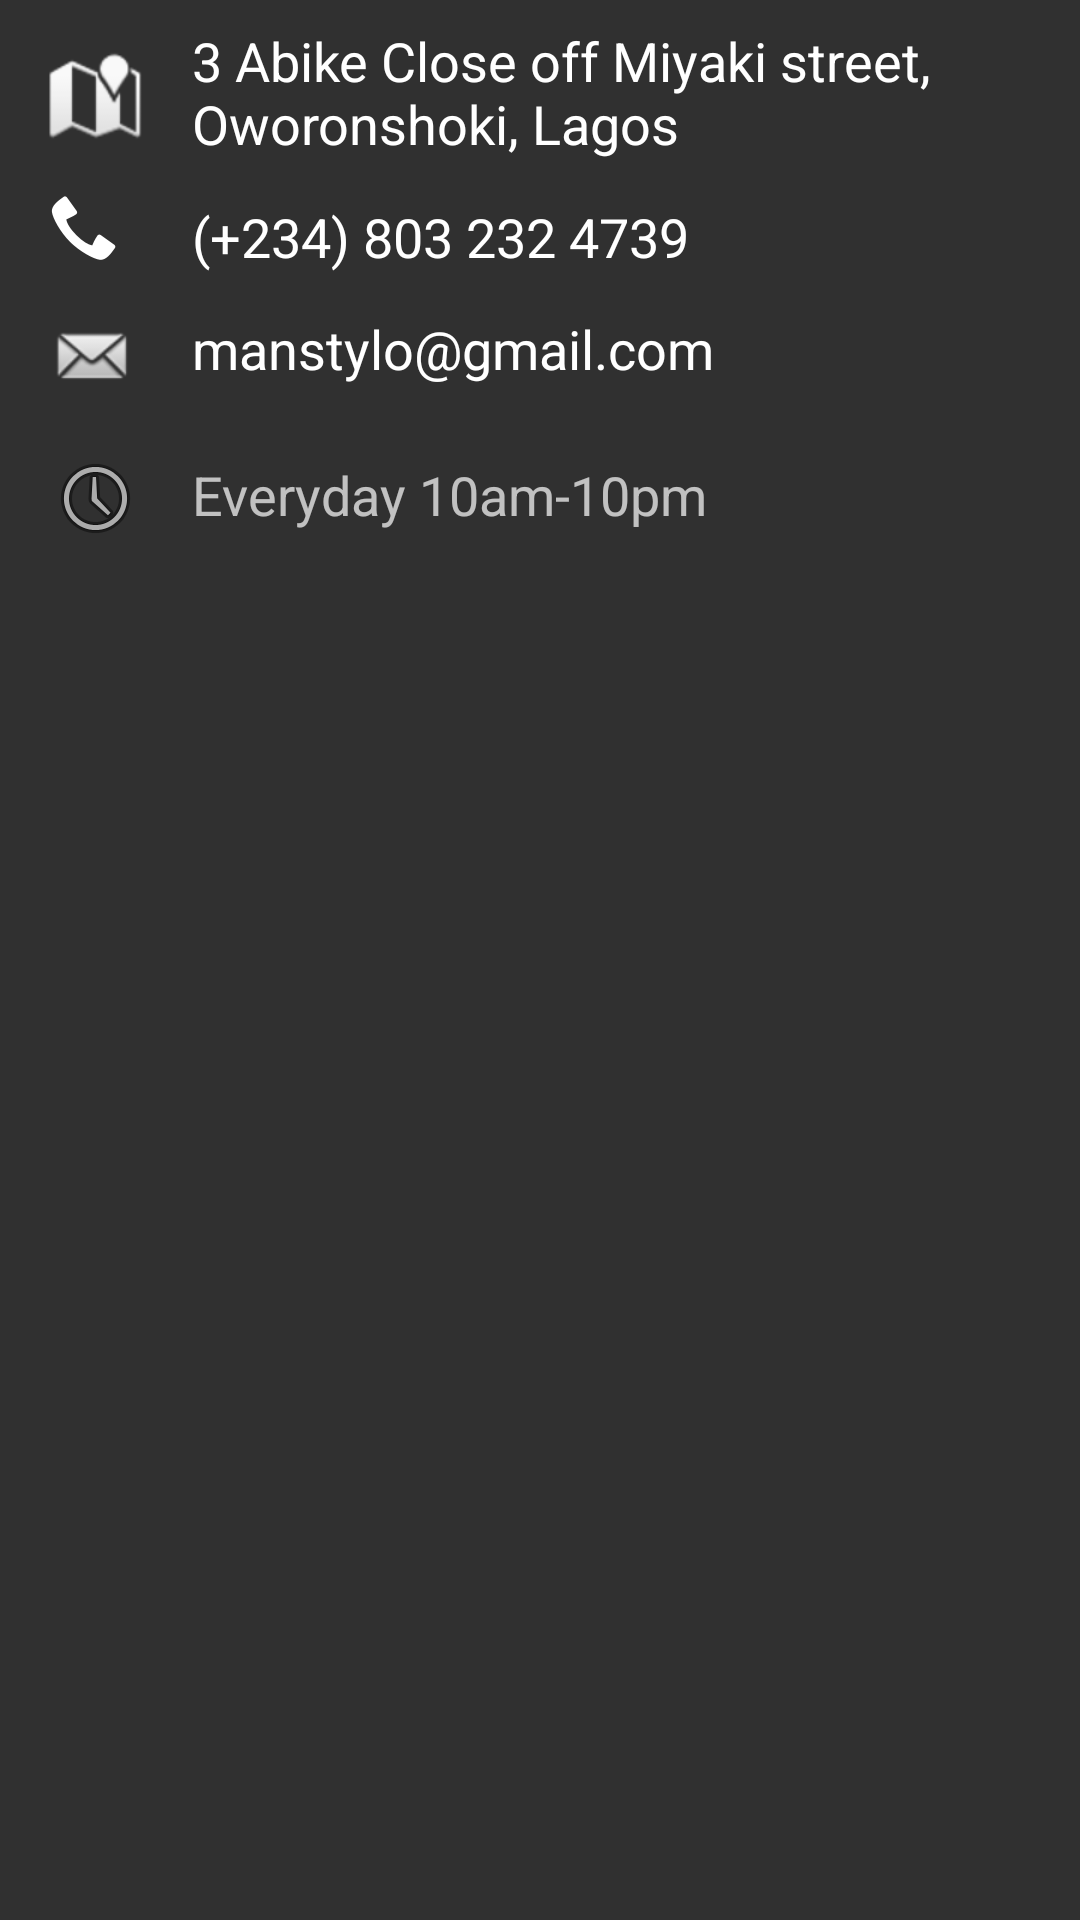

Reconstruct the res/layout file that produces this screen, plus the resources it refers to.
<!-- AndroidManifest.xml: application theme Theme.AppCompat -->
<!-- res/layout/activity_info.xml -->
<?xml version="1.0" encoding="utf-8"?>
<androidx.constraintlayout.widget.ConstraintLayout xmlns:android="http://schemas.android.com/apk/res/android"
    xmlns:app="http://schemas.android.com/apk/res-auto"
    xmlns:tools="http://schemas.android.com/tools"
    android:layout_width="match_parent"
    android:layout_height="match_parent"
    tools:context="com.pluralsight.candycoded.InfoActivity">

    <ImageView
        android:id="@+id/image_view_candy_store"
        android:layout_width="0dp"
        android:layout_height="wrap_content"
        android:adjustViewBounds="true"
        app:layout_constraintLeft_toLeftOf="parent"
        app:layout_constraintRight_toRightOf="parent"
        app:layout_constraintTop_toTopOf="parent"
        app:srcCompat="@drawable/placeholder_landscape"
        android:contentDescription="@string/candy_store" />

    <TextView
        android:id="@+id/text_view_address"
        android:layout_width="0dp"
        android:layout_height="45dp"
        android:layout_marginLeft="16dp"
        android:layout_marginTop="8dp"
        android:layout_marginRight="8dp"
        android:clickable="true"
        android:gravity="center_vertical"
        android:onClick="createMapIntent"
        android:text="@string/home_address"
        android:textColor="?android:attr/actionMenuTextColor"
        android:textSize="18sp"
        app:layout_constraintHorizontal_bias="0.0"
        app:layout_constraintLeft_toRightOf="@+id/image_view_map"
        app:layout_constraintRight_toRightOf="parent"
        app:layout_constraintTop_toBottomOf="@+id/image_view_candy_store"
        android:focusable="true"
        android:layout_marginEnd="8dp"
        android:layout_marginStart="16dp" />

    <TextView
        android:id="@+id/text_view_phone"
        android:layout_width="0dp"
        android:layout_height="30dp"
        android:layout_marginLeft="0dp"
        android:layout_marginRight="8dp"
        android:layout_marginTop="16dp"
        android:gravity="center_vertical"
        android:text="@string/phone_number"
        android:textColor="?android:attr/actionMenuTextColor"
        android:textSize="18sp"
        app:layout_constraintLeft_toLeftOf="@+id/text_view_address"
        app:layout_constraintRight_toRightOf="parent"
        app:layout_constraintTop_toBottomOf="@+id/image_view_map"
        android:clickable="true"
        android:onClick="createPhoneIntent"
        android:layout_marginStart="0dp"
        android:layout_marginEnd="8dp"
        android:focusable="true" />

    <TextView
        android:id="@+id/text_view_hours"
        android:layout_width="wrap_content"
        android:layout_height="30dp"
        android:gravity="center_vertical"
        android:text="@string/open_time"
        android:textSize="18sp"
        app:layout_constraintStart_toStartOf="@+id/text_view_email"
        app:layout_constraintTop_toTopOf="@+id/image_view_hours" />

    <TextView
        android:id="@+id/text_view_email"
        android:layout_width="0dp"
        android:layout_height="30dp"
        android:layout_marginTop="16dp"
        android:layout_marginEnd="8dp"
        android:layout_marginRight="8dp"
        android:text="@string/email_address"
        android:textColor="#FFFFFF"
        android:textSize="18sp"
        app:layout_constraintEnd_toEndOf="parent"
        app:layout_constraintStart_toStartOf="@+id/text_view_phone"
        app:layout_constraintTop_toBottomOf="@+id/image_view_phone"
        android:clickable="true"
        android:onClick="createEmailIntent"
        android:focusable="true" />

    <ImageView
        android:id="@+id/image_view_phone"
        android:layout_width="wrap_content"
        android:layout_height="wrap_content"
        android:layout_marginLeft="16dp"
        android:layout_marginTop="16dp"
        android:adjustViewBounds="true"
        android:contentDescription="@string/phone_number"
        app:layout_constraintLeft_toLeftOf="parent"
        app:layout_constraintTop_toBottomOf="@+id/image_view_map"
        app:srcCompat="@android:drawable/stat_sys_phone_call"
        android:layout_marginStart="16dp" />

    <ImageView
        android:id="@+id/image_view_hours"
        android:layout_width="wrap_content"
        android:layout_height="wrap_content"
        android:layout_marginStart="16dp"
        android:layout_marginLeft="16dp"
        android:layout_marginTop="16dp"
        android:adjustViewBounds="true"
        android:contentDescription="@string/hours"
        app:layout_constraintStart_toStartOf="parent"
        app:layout_constraintTop_toBottomOf="@+id/image_view_email"
        app:srcCompat="@android:drawable/ic_menu_recent_history" />

    <ImageView
        android:id="@+id/image_view_map"
        android:layout_width="wrap_content"
        android:layout_height="wrap_content"
        android:layout_marginLeft="16dp"
        android:layout_marginTop="16dp"
        android:adjustViewBounds="true"
        app:layout_constraintLeft_toLeftOf="parent"
        app:layout_constraintTop_toBottomOf="@+id/image_view_candy_store"
        app:srcCompat="@android:drawable/ic_dialog_map"
        android:layout_marginStart="16dp"
        android:contentDescription="@string/maps" />

    <ImageView
        android:id="@+id/image_view_email"
        android:layout_width="wrap_content"
        android:layout_height="wrap_content"
        android:layout_marginStart="16dp"
        android:layout_marginLeft="16dp"
        android:layout_marginTop="16dp"
        app:layout_constraintStart_toStartOf="parent"
        app:layout_constraintTop_toBottomOf="@+id/image_view_phone"
        app:srcCompat="@android:drawable/sym_action_email"
        android:contentDescription="@string/email_address" />

</androidx.constraintlayout.widget.ConstraintLayout>
<!-- resources referenced by this layout -->
<resources>
  <string name="candy_store">candy store</string>
  <string name="email_address">manstylo@gmail.com</string>
  <string name="home_address">3 Abike Close off Miyaki street, Oworonshoki, Lagos</string>
  <string name="hours">hours</string>
  <string name="maps">maps</string>
  <string name="open_time">Everyday 10am-10pm</string>
  <string name="phone_number">(+234) 803 232 4739</string>
</resources>
